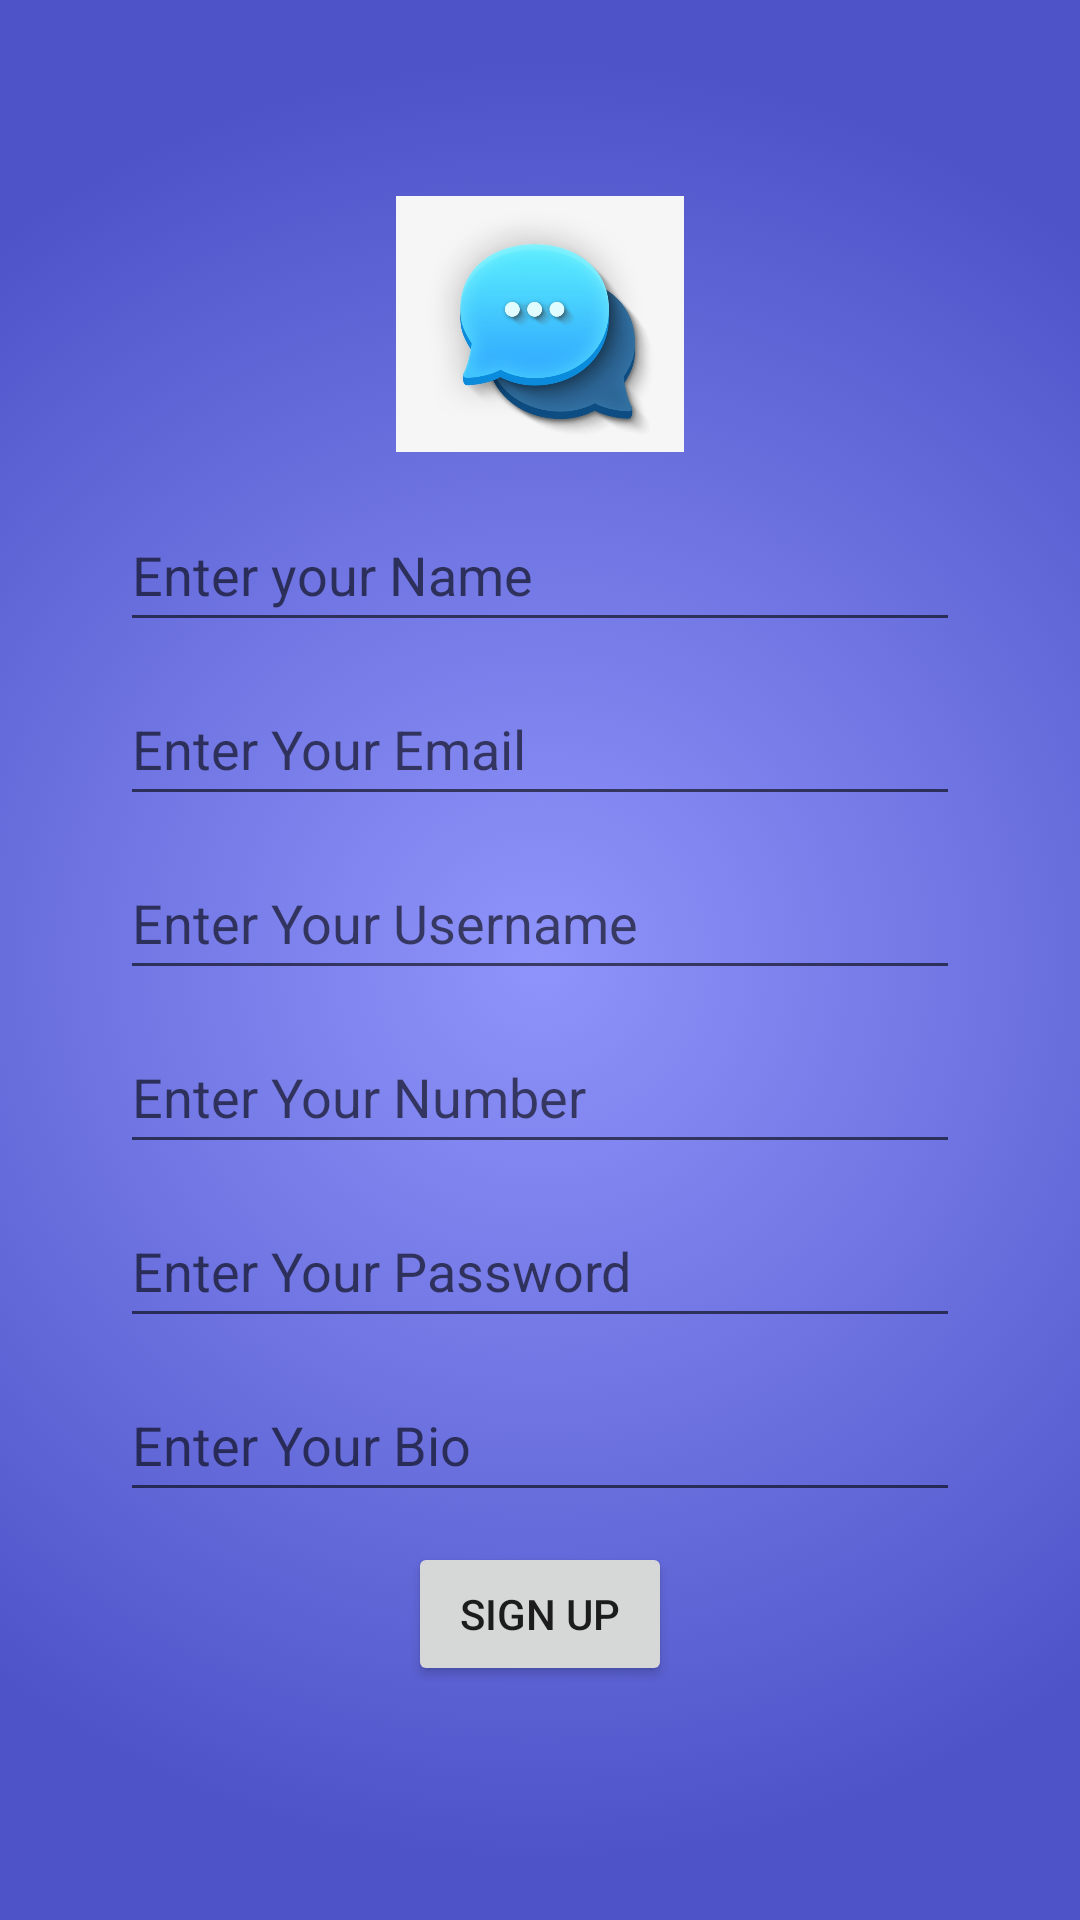

Produce the Android XML layout that renders to this screen, including the resource entries it uses.
<!-- AndroidManifest.xml: application theme Theme.MyActivity -->
<!-- res/layout/activity_signup.xml -->
<?xml version="1.0" encoding="utf-8"?>
<RelativeLayout xmlns:android="http://schemas.android.com/apk/res/android"
    xmlns:tools="http://schemas.android.com/tools"
    android:layout_width="match_parent"
    android:layout_height="match_parent"
    tools:context=".Signup"
    android:orientation="vertical"
    android:background="@drawable/background"
    android:id="@+id/Signup">
    <LinearLayout
        android:layout_width="match_parent"
        android:layout_height="600dp"
        android:orientation="vertical"
        android:layout_marginStart="20dp"
        android:layout_marginEnd="20dp"
        android:layout_marginTop="50dp"
        android:background="@drawable/circle_background">

        <ImageView
            android:id="@+id/logosignup"
            android:layout_width="96dp"
            android:layout_height="96dp"
            android:src="@drawable/logo"
            android:layout_gravity="center"
            android:layout_marginTop="10dp"
            android:contentDescription="@string/applogo" />
        <EditText
            android:id="@+id/etNamesu"
            android:layout_width="match_parent"
            android:layout_height="wrap_content"
            android:layout_marginStart="20dp"
            android:layout_marginTop="10dp"
            android:layout_marginEnd="20dp"
            android:hint="@string/enter_your_name"
            android:minHeight="48dp" />

        <EditText
            android:id="@+id/etEMailsu"
            android:layout_width="match_parent"
            android:layout_height="wrap_content"
            android:layout_marginStart="20dp"
            android:layout_marginTop="10dp"
            android:layout_marginEnd="20dp"
            android:hint="@string/enter_your_email"
            android:minHeight="48dp" />
        <EditText
            android:id="@+id/etUsernamesu"
            android:layout_width="match_parent"
            android:layout_height="wrap_content"
            android:layout_marginStart="20dp"
            android:layout_marginTop="10dp"
            android:layout_marginEnd="20dp"
            android:hint="@string/enter_your_username"
            android:minHeight="48dp" />

        <EditText
            android:id="@+id/etphonenumbersu"
            android:layout_width="match_parent"
            android:layout_height="wrap_content"
            android:layout_marginStart="20dp"
            android:layout_marginTop="10dp"
            android:layout_marginEnd="20dp"
            android:hint="@string/enter_your_number"
            android:minHeight="48dp" />
        <EditText
            android:id="@+id/etPasswordsu"
            android:layout_width="match_parent"
            android:layout_height="wrap_content"
            android:layout_marginStart="20dp"
            android:layout_marginTop="10dp"
            android:layout_marginEnd="20dp"
            android:hint="@string/enter_your_password"
            android:minHeight="48dp" />
        <EditText
            android:id="@+id/etBiosu"
            android:layout_width="match_parent"
            android:layout_height="wrap_content"
            android:layout_marginStart="20dp"
            android:layout_marginTop="10dp"
            android:layout_marginEnd="20dp"
            android:hint="@string/enter_your_bio"
            android:minHeight="48dp" />
        <Button
            android:id="@+id/btsignup"
            android:layout_width="wrap_content"
            android:layout_height="wrap_content"
            android:text="@string/signup"
            android:layout_gravity="center"
            android:layout_marginTop="10dp"
            />

    </LinearLayout>

</RelativeLayout>
<!-- resources referenced by this layout -->
<resources>
  <!-- drawable background (drawable) -->
  <?xml version="1.0" encoding="utf-8"?>
  <selector xmlns:android="http://schemas.android.com/apk/res/android">
  <item>
      <shape>
          <gradient
              android:gradientRadius="300dp"
              android:endColor="#4e54c8"
              android:startColor="#8f94fb"
              android:type="radial">
  
          </gradient>
      </shape>
  </item>
  </selector>
  <!-- drawable logo: png bitmap (drawable, 199176 bytes) -->
  <string name="applogo">Applogo</string>
  <string name="enter_your_bio">Enter Your Bio</string>
  <string name="enter_your_email">Enter Your Email</string>
  <string name="enter_your_name">Enter your Name</string>
  <string name="enter_your_number">Enter Your Number</string>
  <string name="enter_your_password">Enter Your Password</string>
  <string name="enter_your_username">Enter Your Username</string>
  <string name="signup">Sign Up</string>
  <style name="Theme.MyActivity" parent="Theme.MaterialComponents.DayNight.NoActionBar">
          <item name="windowActionBar">false</item>
          
          <item name="colorPrimary">@color/purple_500</item>
          <item name="colorPrimaryVariant">@color/purple_700</item>
          <item name="colorOnPrimary">@color/white</item>
          
          <item name="colorSecondary">@color/teal_200</item>
          <item name="colorSecondaryVariant">@color/teal_700</item>
          <item name="colorOnSecondary">@color/black</item>
          
          <item name="android:statusBarColor" tools:targetApi="l">?attr/colorPrimaryVariant</item>
          
      </style>
  <!-- not gathered from this repository: default colours our renderer supplied (Android Studio template values) -->
  <color name="purple_500">#FF6200EE</color>
  <color name="purple_700">#FF3700B3</color>
  <color name="teal_200">#FF03DAC5</color>
  <color name="teal_700">#FF018786</color>
  <color name="black">#FF000000</color>
  <color name="white">#FFFFFFFF</color>
</resources>
